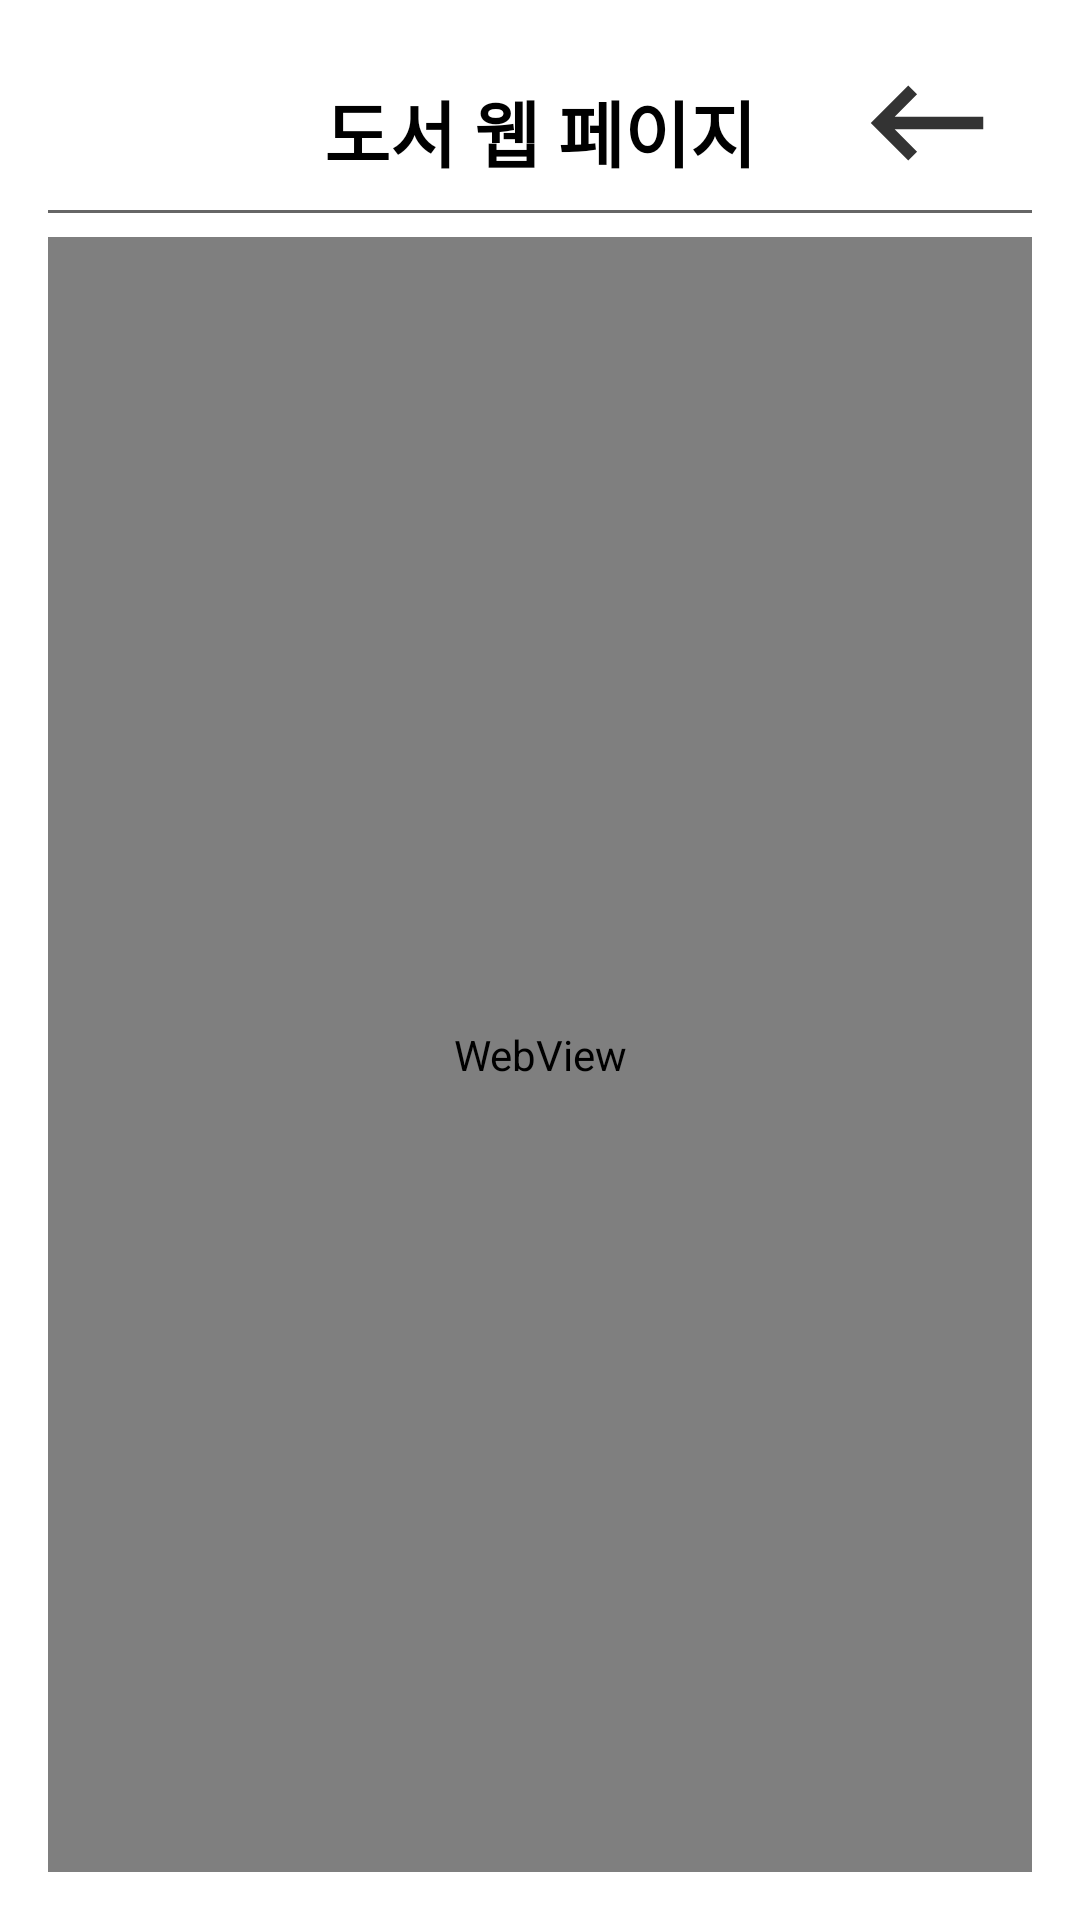

Here is an Android app screen rendered from its layout file. Give the layout XML and the strings, colors and styles it references.
<!-- AndroidManifest.xml: application theme Theme.AcademyManagement -->
<!-- res/layout/activity_teaching_book_url.xml -->
<?xml version="1.0" encoding="utf-8"?>
<RelativeLayout xmlns:android="http://schemas.android.com/apk/res/android"
    xmlns:app="http://schemas.android.com/apk/res-auto"
    xmlns:tools="http://schemas.android.com/tools"
    android:layout_width="match_parent"
    android:layout_height="match_parent"
    android:padding="16dp"
    tools:context=".activities.TeachingBookUrlActivity"
    android:background="@drawable/icons8_bg_academy">

    <com.google.android.material.appbar.AppBarLayout
        android:id="@+id/appbar"
        android:layout_width="match_parent"
        android:layout_height="wrap_content"
        android:theme="@style/appbar"
        android:background="#00ffffff"
        app:elevation="0dp">

        <RelativeLayout
            android:layout_width="match_parent"
            android:layout_height="wrap_content"
            app:layout_scrollFlags="scroll|enterAlways">

            <ImageView
                android:layout_width="70dp"
                android:layout_height="50dp"
                android:src="@drawable/galaxy_logo"/>

            <TextView
                android:layout_width="wrap_content"
                android:layout_height="wrap_content"
                android:text="도서 웹 페이지"
                android:textStyle="bold"
                android:textColor="@color/black"
                android:textSize="24sp"
                android:fontFamily="@font/cookierunblack"
                android:layout_centerHorizontal="true"
                android:layout_centerVertical="true"/>

            <ImageView
                android:id="@+id/iv_backspace"
                android:layout_width="70dp"
                android:layout_height="50dp"
                android:src="@drawable/ic_action_backspace"
                android:layout_alignParentRight="true"
                android:background="?attr/selectableItemBackgroundBorderless"/>

            <RelativeLayout
                android:layout_width="match_parent"
                android:layout_height="1dp"
                android:background="#666666"
                android:layout_below="@id/iv_backspace"
                android:layout_marginTop="4dp"/>
        </RelativeLayout>
    </com.google.android.material.appbar.AppBarLayout>

    <WebView
        android:id="@+id/wv"
        android:layout_width="match_parent"
        android:layout_height="match_parent"
        android:layout_below="@id/appbar"
        android:layout_marginTop="8dp"/>

</RelativeLayout>
<!-- resources referenced by this layout -->
<resources>
  <!-- drawable ic_action_backspace (drawable-anydpi) -->
  <vector xmlns:android="http://schemas.android.com/apk/res/android"
      android:width="24dp"
      android:height="24dp"
      android:viewportWidth="24"
      android:viewportHeight="24"
      android:tint="#333333"
      android:alpha="1.0"
      android:autoMirrored="true">
    <path
        android:fillColor="@android:color/white"
        android:pathData="M21,11H6.83l3.58,-3.59L9,6l-6,6 6,6 1.41,-1.41L6.83,13H21z"/>
  </vector>
  <style name="appbar">
          <item name="android:background">#00ffffff</item>
          <item name="android:minHeight">0dp</item>
      </style>
  <style name="Theme.AcademyManagement" parent="Theme.MaterialComponents.DayNight.NoActionBar">
          
          <item name="colorPrimary">@color/purple_500</item>
          <item name="colorPrimaryVariant">@color/purple_700</item>
          <item name="colorOnPrimary">@color/white</item>
          
          <item name="colorSecondary">@color/teal_200</item>
          <item name="colorSecondaryVariant">@color/teal_700</item>
          <item name="colorOnSecondary">@color/black</item>
          
          <item name="android:statusBarColor">?attr/colorPrimaryVariant</item>
          
      </style>
  <!-- not gathered from this repository: default colours our renderer supplied (Android Studio template values) -->
  <color name="purple_500">#FF6200EE</color>
  <color name="purple_700">#FF3700B3</color>
  <color name="teal_200">#FF03DAC5</color>
  <color name="teal_700">#FF018786</color>
  <color name="black">#FF000000</color>
  <color name="white">#FFFFFFFF</color>
</resources>
